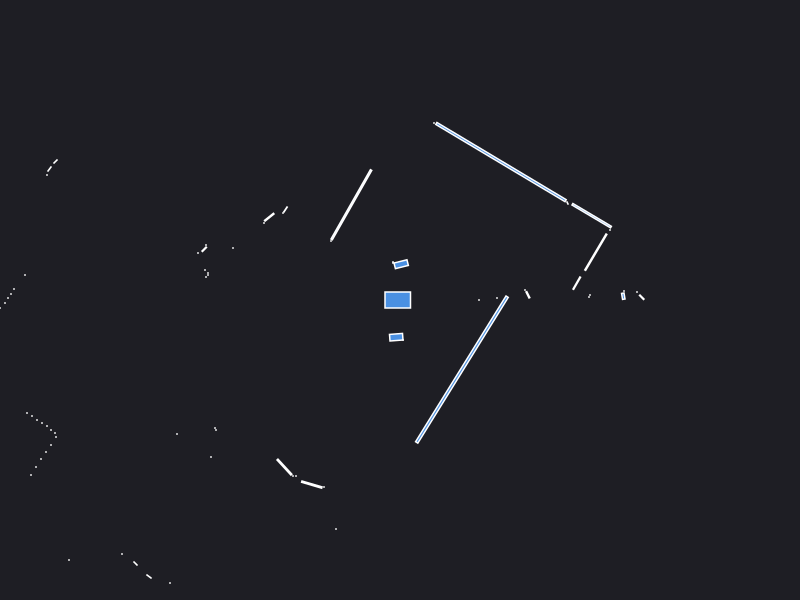

Values plotted in this chart, from the file beside it:
0.000000	0.000000	0.049500
2.24	0.09	0.000441
2.233	0.03797	0.004566
1.279	0.052	0.004872
1.25	0.1	0.000441
0.79	0.000000	0.000441
0.97	0.02	0.000441
2.37	0.08	0.000441
2.417	0.0275	0.004225
1.89	0.03	0.000441
1.9	0.05	0.000441
1.768	0.1685	0.01376
1.958	0.4781	0.09228
2.1	0.7	0.000441
1.917	0.8433	0.1092
1.675	0.97	0.001250
1.01	1.379	1.076
0.34	1.77	0.000441
0.01176	0.3579	0.0178
-0.07	0.38	0.000441
-0.07	0.37	0.000441
-0.4862	0.9529	0.3082
-0.69	0.59	0.000441
-1.145	0.905	0.003823
-1.17	0.87	0.000441
-1.307	0.828	0.01132
-1.36	0.77	0.000441
-5.79	3.07	0.000441
-5.83	3	0.000441
-5.87	2.93	0.000441
-5.92	2.87	0.000441
-5.96	2.79	0.000441
-6	2.72	0.000441
-3.445	1.385	0.002571
-3.505	1.31	0.003078
-3.53	1.25	0.000441
-1.67	0.52	0.000441
-1.94	0.55	0.000441
-1.958	0.5075	0.004225
-2.02	0.47	0.000441
-1.95	0.3	0.000441
-1.92	0.27	0.000441
-1.92	0.25	0.000441
-1.94	0.23	0.000441
-3.75	0.25	0.000441
-3.86	0.11	0.000441
-3.89	0.06	0.000441
-3.92	0.02	0.000441
-3.95	-0.03	0.000441
-4	-0.08	0.000441
-5.91	-0.27	0.000441
-5.8	-0.34	0.000441
-5.69	-0.4	0.000441
-5.61	-0.46	0.000441
-5.55	-0.53	0.000441
-5.49	-0.59	0.000441
-4.73	-0.63	0.000441
-4.94	-0.85	0.000441
-4.92	-1.03	0.000441
-4.97	-1.11	0.000441
-4.78	-1.32	0.000441
... 34 more rows
